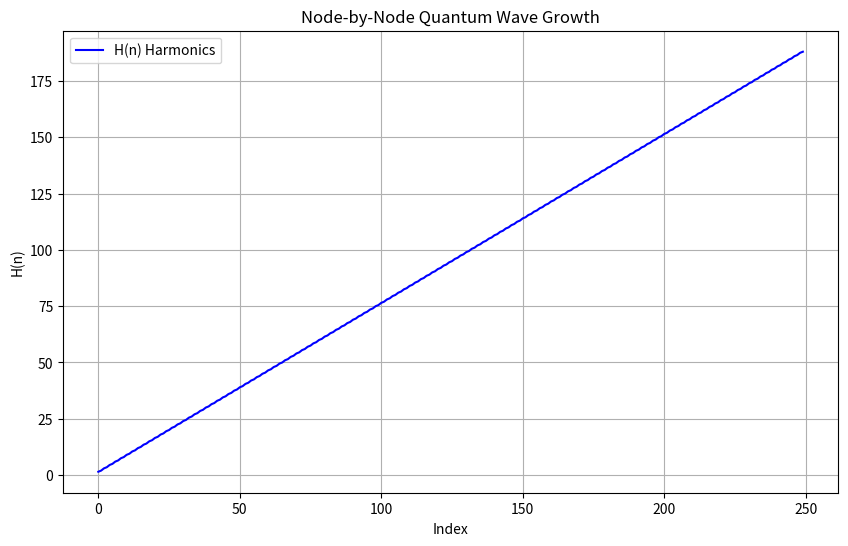

The script that saved this image:
import numpy as np
import matplotlib.pyplot as plt

# Constants for quantum growth
INITIAL_VALUE = 1.5
GROWTH_STEP = 1.0  # Base solid number increment
FRACTIONAL_STEP = 0.5  # Quantum fractional increment
ARRAY_SIZE = 250  # Size of the H array

# Initialize the H array
def grow_wave_harmonically():
    H = np.zeros(ARRAY_SIZE)
    H[0] = INITIAL_VALUE  # Start with the initial value

    # Incrementally grow the H array
    for i in range(1, ARRAY_SIZE):
        # Decide the growth step: solid or fractional
        if i % 2 == 0:  # Example rule: Alternate solid and fractional
            H[i] = H[i - 1] + GROWTH_STEP
        else:
            H[i] = H[i - 1] + FRACTIONAL_STEP

    return H

# Visualize the resulting H array
H = grow_wave_harmonically()
plt.figure(figsize=(10, 6))
plt.plot(H, label="H(n) Harmonics", color='blue')
plt.title("Node-by-Node Quantum Wave Growth")
plt.xlabel("Index")
plt.ylabel("H(n)")
plt.legend()
plt.grid()
plt.show()

# Dump the H array values
print("H array values:", H)
